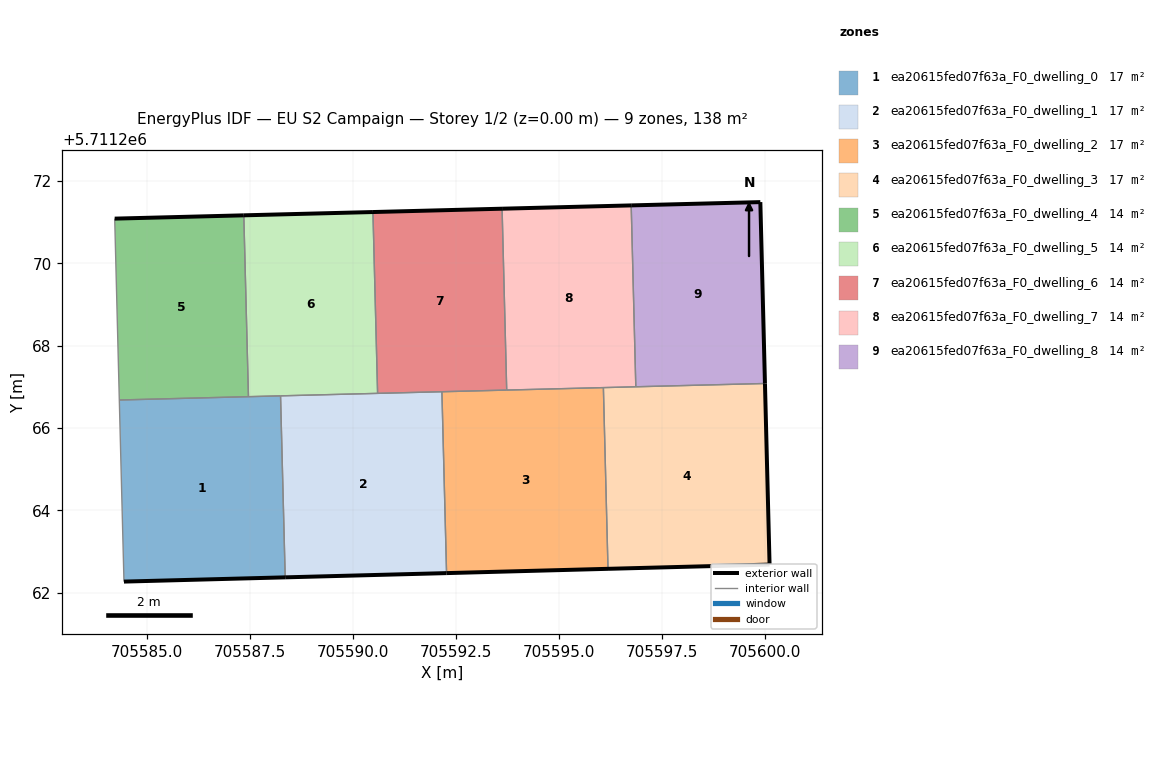
=== STOREY PLAN SPEC (per zone: floor XY polygon, exterior-wall plan segments, windows/doors) ===
zone 1: ea20615fed07f63a_F0_dwelling_0  (17.3 m²)
  floor: (705588.35, 5711262.38) (705588.23, 5711266.78) (705584.32, 5711266.68) (705584.43, 5711262.27)
  exterior wall: (705588.35, 5711262.38) – (705584.43, 5711262.27)  [3.9 m]
  interior walls: 4
zone 2: ea20615fed07f63a_F0_dwelling_1  (17.3 m²)
  floor: (705592.26, 5711262.48) (705592.15, 5711266.88) (705588.23, 5711266.78) (705588.35, 5711262.38)
  exterior wall: (705592.26, 5711262.48) – (705588.35, 5711262.38)  [3.9 m]
  interior walls: 4
zone 3: ea20615fed07f63a_F0_dwelling_2  (17.3 m²)
  floor: (705596.18, 5711262.58) (705596.07, 5711266.98) (705592.15, 5711266.88) (705592.26, 5711262.48)
  exterior wall: (705596.18, 5711262.58) – (705592.26, 5711262.48)  [3.9 m]
  interior walls: 4
zone 4: ea20615fed07f63a_F0_dwelling_3  (17.3 m²)
  floor: (705600.10, 5711262.69) (705599.99, 5711267.08) (705596.07, 5711266.98) (705596.18, 5711262.58)
  exterior wall: (705599.99, 5711267.08) – (705600.10, 5711262.69)  [4.4 m]
  exterior wall: (705600.10, 5711262.69) – (705596.18, 5711262.58)  [3.9 m]
  interior walls: 3
zone 5: ea20615fed07f63a_F0_dwelling_4  (13.8 m²)
  floor: (705587.45, 5711266.76) (705587.34, 5711271.16) (705584.21, 5711271.08) (705584.32, 5711266.68)
  exterior wall: (705584.21, 5711271.08) – (705587.34, 5711271.16)  [3.1 m]
  interior walls: 3
zone 6: ea20615fed07f63a_F0_dwelling_5  (13.8 m²)
  floor: (705590.59, 5711266.84) (705590.48, 5711271.24) (705587.34, 5711271.16) (705587.45, 5711266.76)
  exterior wall: (705587.34, 5711271.16) – (705590.48, 5711271.24)  [3.1 m]
  interior walls: 4
zone 7: ea20615fed07f63a_F0_dwelling_6  (13.8 m²)
  floor: (705593.72, 5711266.92) (705593.61, 5711271.33) (705590.48, 5711271.24) (705590.59, 5711266.84)
  exterior wall: (705590.48, 5711271.24) – (705593.61, 5711271.33)  [3.1 m]
  interior walls: 4
zone 8: ea20615fed07f63a_F0_dwelling_7  (13.8 m²)
  floor: (705596.86, 5711267.00) (705596.74, 5711271.41) (705593.61, 5711271.33) (705593.72, 5711266.92)
  exterior wall: (705593.61, 5711271.33) – (705596.74, 5711271.41)  [3.1 m]
  interior walls: 4
zone 9: ea20615fed07f63a_F0_dwelling_8  (13.8 m²)
  floor: (705599.99, 5711267.08) (705599.88, 5711271.49) (705596.74, 5711271.41) (705596.86, 5711267.00)
  exterior wall: (705599.88, 5711271.49) – (705599.99, 5711267.08)  [4.4 m]
  exterior wall: (705596.74, 5711271.41) – (705599.88, 5711271.49)  [3.1 m]
  interior walls: 2

=== DERIVED (storey summary) ===
Building: EU S2 Campaign
Storey: 1 of 2  (floor level z = 0.00 m)
Storey gross floor area: 138.1 m²
Zones on this storey: 9
  - ea20615fed07f63a_F0_dwelling_0: floor 17.3 m²; exterior wall 3.9 m (11.7 m²); WWR 0.0%
  - ea20615fed07f63a_F0_dwelling_1: floor 17.3 m²; exterior wall 3.9 m (11.8 m²); WWR 0.0%
  - ea20615fed07f63a_F0_dwelling_2: floor 17.3 m²; exterior wall 3.9 m (11.8 m²); WWR 0.0%
  - ea20615fed07f63a_F0_dwelling_3: floor 17.3 m²; exterior wall 8.3 m (25.0 m²); WWR 0.0%
  - ea20615fed07f63a_F0_dwelling_4: floor 13.8 m²; exterior wall 3.1 m (9.4 m²); WWR 0.0%
  - ea20615fed07f63a_F0_dwelling_5: floor 13.8 m²; exterior wall 3.1 m (9.4 m²); WWR 0.0%
  - ea20615fed07f63a_F0_dwelling_6: floor 13.8 m²; exterior wall 3.1 m (9.4 m²); WWR 0.0%
  - ea20615fed07f63a_F0_dwelling_7: floor 13.8 m²; exterior wall 3.1 m (9.4 m²); WWR 0.0%
  - ea20615fed07f63a_F0_dwelling_8: floor 13.8 m²; exterior wall 7.5 m (22.6 m²); WWR 0.0%
Zone adjacency (shared interzone walls):
  - ea20615fed07f63a_F0_dwelling_0 ↔ ea20615fed07f63a_F0_dwelling_1
  - ea20615fed07f63a_F0_dwelling_0 ↔ ea20615fed07f63a_F0_dwelling_4
  - ea20615fed07f63a_F0_dwelling_0 ↔ ea20615fed07f63a_F0_dwelling_5
  - ea20615fed07f63a_F0_dwelling_1 ↔ ea20615fed07f63a_F0_dwelling_2
  - ea20615fed07f63a_F0_dwelling_1 ↔ ea20615fed07f63a_F0_dwelling_5
  - ea20615fed07f63a_F0_dwelling_1 ↔ ea20615fed07f63a_F0_dwelling_6
  - ea20615fed07f63a_F0_dwelling_2 ↔ ea20615fed07f63a_F0_dwelling_3
  - ea20615fed07f63a_F0_dwelling_2 ↔ ea20615fed07f63a_F0_dwelling_6
  - ea20615fed07f63a_F0_dwelling_2 ↔ ea20615fed07f63a_F0_dwelling_7
  - ea20615fed07f63a_F0_dwelling_3 ↔ ea20615fed07f63a_F0_dwelling_7
  - ea20615fed07f63a_F0_dwelling_3 ↔ ea20615fed07f63a_F0_dwelling_8
  - ea20615fed07f63a_F0_dwelling_4 ↔ ea20615fed07f63a_F0_dwelling_5
  - ea20615fed07f63a_F0_dwelling_5 ↔ ea20615fed07f63a_F0_dwelling_6
  - ea20615fed07f63a_F0_dwelling_6 ↔ ea20615fed07f63a_F0_dwelling_7
  - ea20615fed07f63a_F0_dwelling_7 ↔ ea20615fed07f63a_F0_dwelling_8